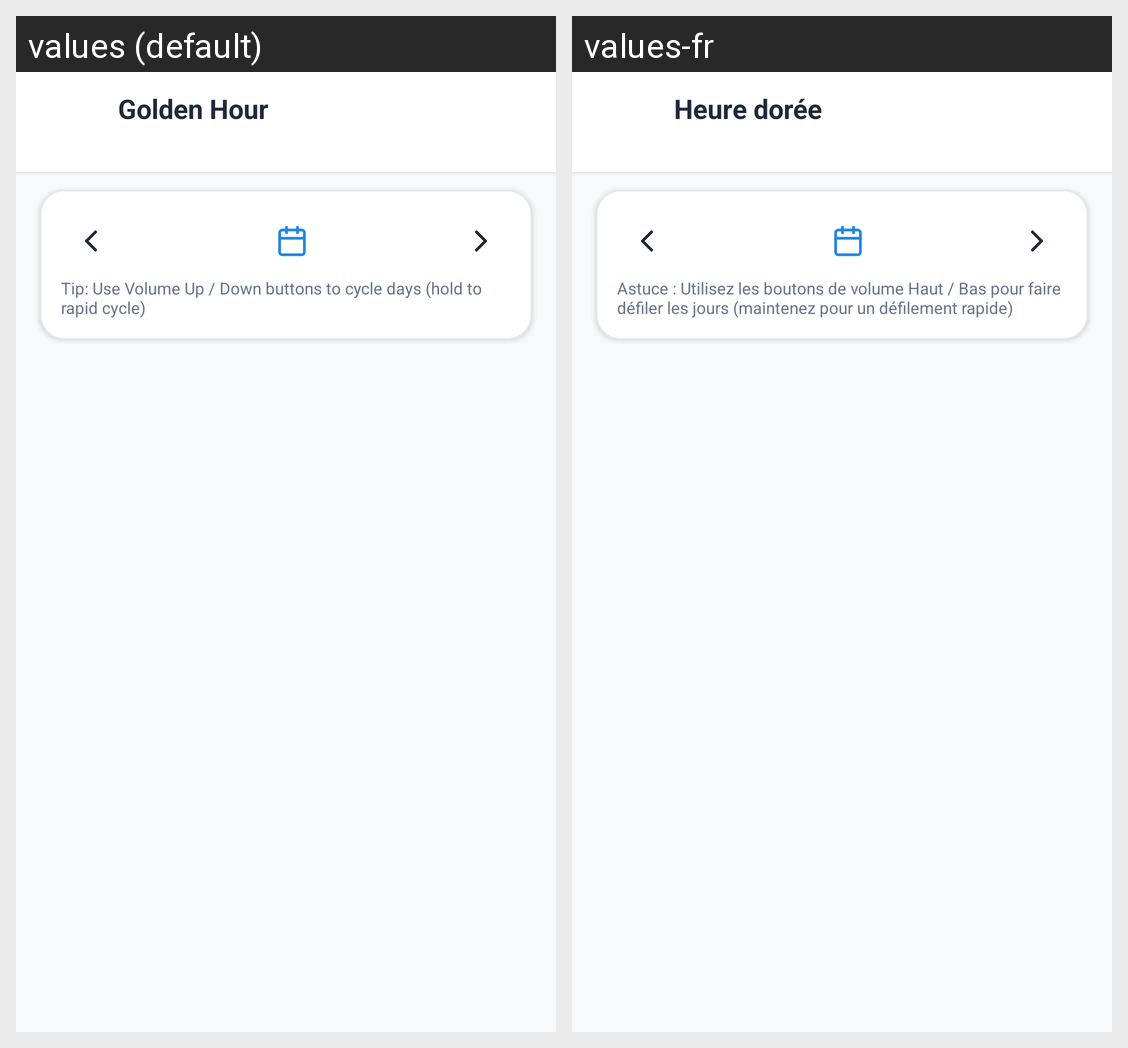

The Android screen above is rendered under two locales of the same app. Produce the string resources it draws, with the default and per-locale values.
Android screen res/layout/activity_golden_hour.xml rendered under 2 locales, left to right: values (default), values-fr. Device: Nexus 5 (rendered at 1080×1920; each locale shown at half size, 540×960, under a caption strip naming it); theme Theme.WeatherAPP.
Strings drawn on this screen, with the default value and each locale's value (text and hints the layout hard-codes, and strings that could not be matched under every locale, appear in the picture but are not listed):

title_golden_hour
  values: Golden Hour
  values-fr: Heure dorée

tip_volume_key_date_cycle
  values: Tip: Use Volume Up / Down buttons to cycle days (hold to rapid cycle)
  values-fr: Astuce : Utilisez les boutons de volume Haut / Bas pour faire défiler les jours (maintenez pour un défilement rapide)
